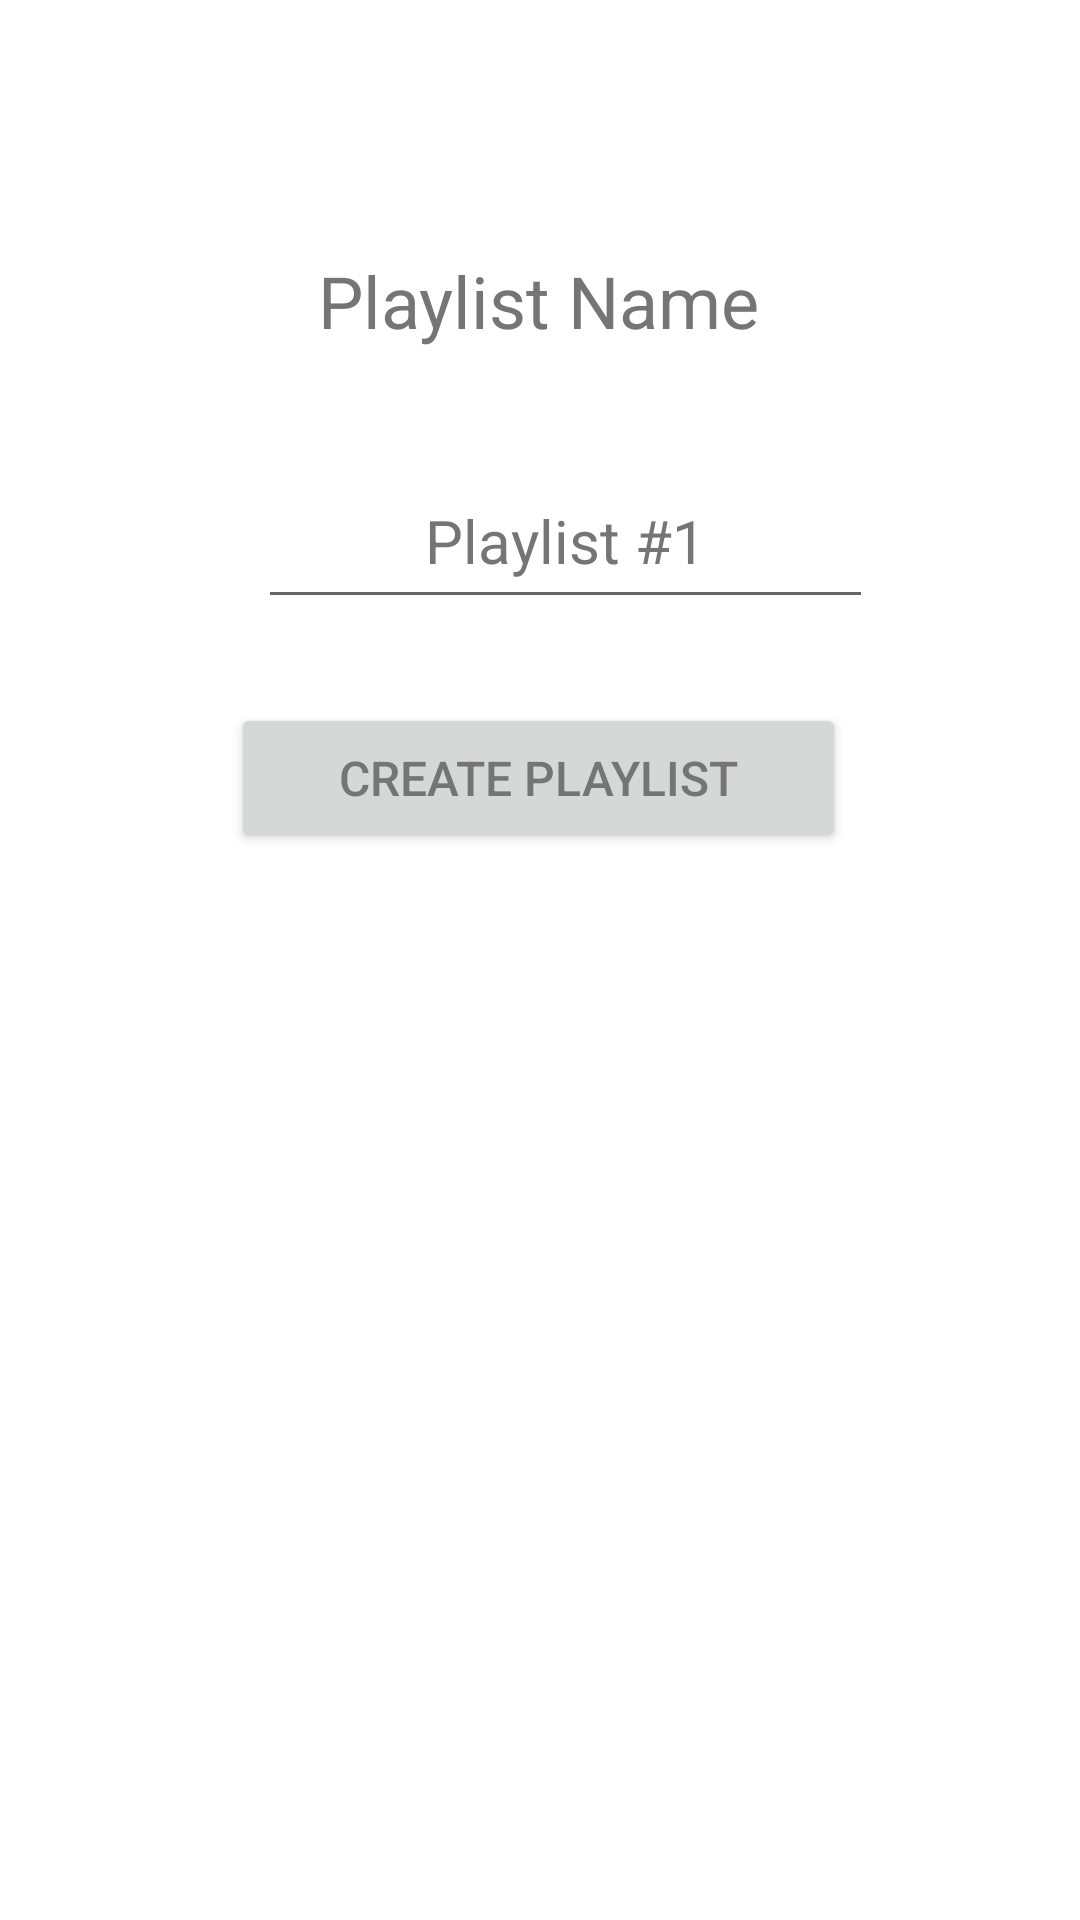

This screen was rendered from an Android layout file. Write that file and the resources it references.
<!-- AndroidManifest.xml: application theme Theme.Sonicmatic -->
<!-- res/layout/fragment_create_playlist.xml -->
<?xml version="1.0" encoding="utf-8"?>
<androidx.constraintlayout.widget.ConstraintLayout xmlns:android="http://schemas.android.com/apk/res/android"
    xmlns:app="http://schemas.android.com/apk/res-auto"
    android:layout_width="match_parent"
    android:layout_height="match_parent">

    <EditText
        android:id="@+id/playlistName"
        android:layout_width="205dp"
        android:layout_height="55dp"
        android:layout_marginStart="109dp"
        android:layout_marginEnd="93dp"
        android:layout_marginBottom="36dp"
        android:ems="10"
        android:inputType="text"
        android:text="Playlist #1"
        android:textAlignment="center"
        android:textColor="?android:textColorPrimary"
        android:textSize="20sp"
        app:layout_constraintBottom_toTopOf="@+id/create_playlist"
        app:layout_constraintEnd_toEndOf="parent"
        app:layout_constraintHorizontal_bias="0.49"
        app:layout_constraintStart_toStartOf="parent" />

    <TextView
        android:id="@+id/textView2"
        android:layout_width="wrap_content"
        android:layout_height="wrap_content"
        android:layout_marginStart="176dp"
        android:layout_marginTop="84dp"
        android:layout_marginEnd="177dp"
        android:layout_marginBottom="35dp"
        android:text="Playlist Name"
        android:textColor="?android:textColorPrimary"
        android:textSize="24sp"
        app:layout_constraintBottom_toTopOf="@+id/playlistName"
        app:layout_constraintEnd_toEndOf="parent"
        app:layout_constraintStart_toStartOf="parent"
        app:layout_constraintTop_toTopOf="parent"
        app:layout_constraintVertical_bias="1.0" />

    <Button
        android:id="@+id/create_playlist"
        android:layout_width="205dp"
        android:layout_height="50dp"
        android:layout_marginStart="158dp"
        android:layout_marginTop="28dp"
        android:layout_marginEnd="159dp"
        android:text="Create Playlist"
        android:textSize="16sp"
        app:layout_constraintEnd_toEndOf="parent"
        app:layout_constraintHorizontal_bias="0.501"
        app:layout_constraintStart_toStartOf="parent"
        app:layout_constraintTop_toBottomOf="@+id/playlistName" />

    <ImageView
        android:id="@+id/cancel_playlist"
        android:layout_width="65dp"
        android:layout_height="51dp"
        android:layout_marginStart="76dp"
        android:layout_marginTop="84dp"
        app:layout_constraintStart_toStartOf="parent"
        app:layout_constraintTop_toTopOf="parent"
        app:srcCompat="@drawable/baseline_arrow_back_24" />
</androidx.constraintlayout.widget.ConstraintLayout>
<!-- resources referenced by this layout -->
<resources>
  <style name="Theme.Sonicmatic" parent="Theme.MaterialComponents.DayNight.DarkActionBar">
          
  
          <item name="colorPrimary">@color/blue_100</item>
          <item name="colorPrimaryVariant">@color/teal_700</item>
          <item name="colorOnPrimary">@color/white</item>
  
          
          <item name="android:windowBackground">@color/white</item>
  
          
          <item name="android:statusBarColor">@color/blue_100</item>
  
          
          <item name="android:navigationBarColor">@color/blue_100</item>
  
          
          <item name="android:textColorPrimary">@color/text_default</item>
      </style>
  <color name="blue_100">#274561</color>
  <color name="teal_700">#FF018786</color>
  <color name="white">#FFFFFFFF</color>
  <color name="text_default">#757575</color>
</resources>
